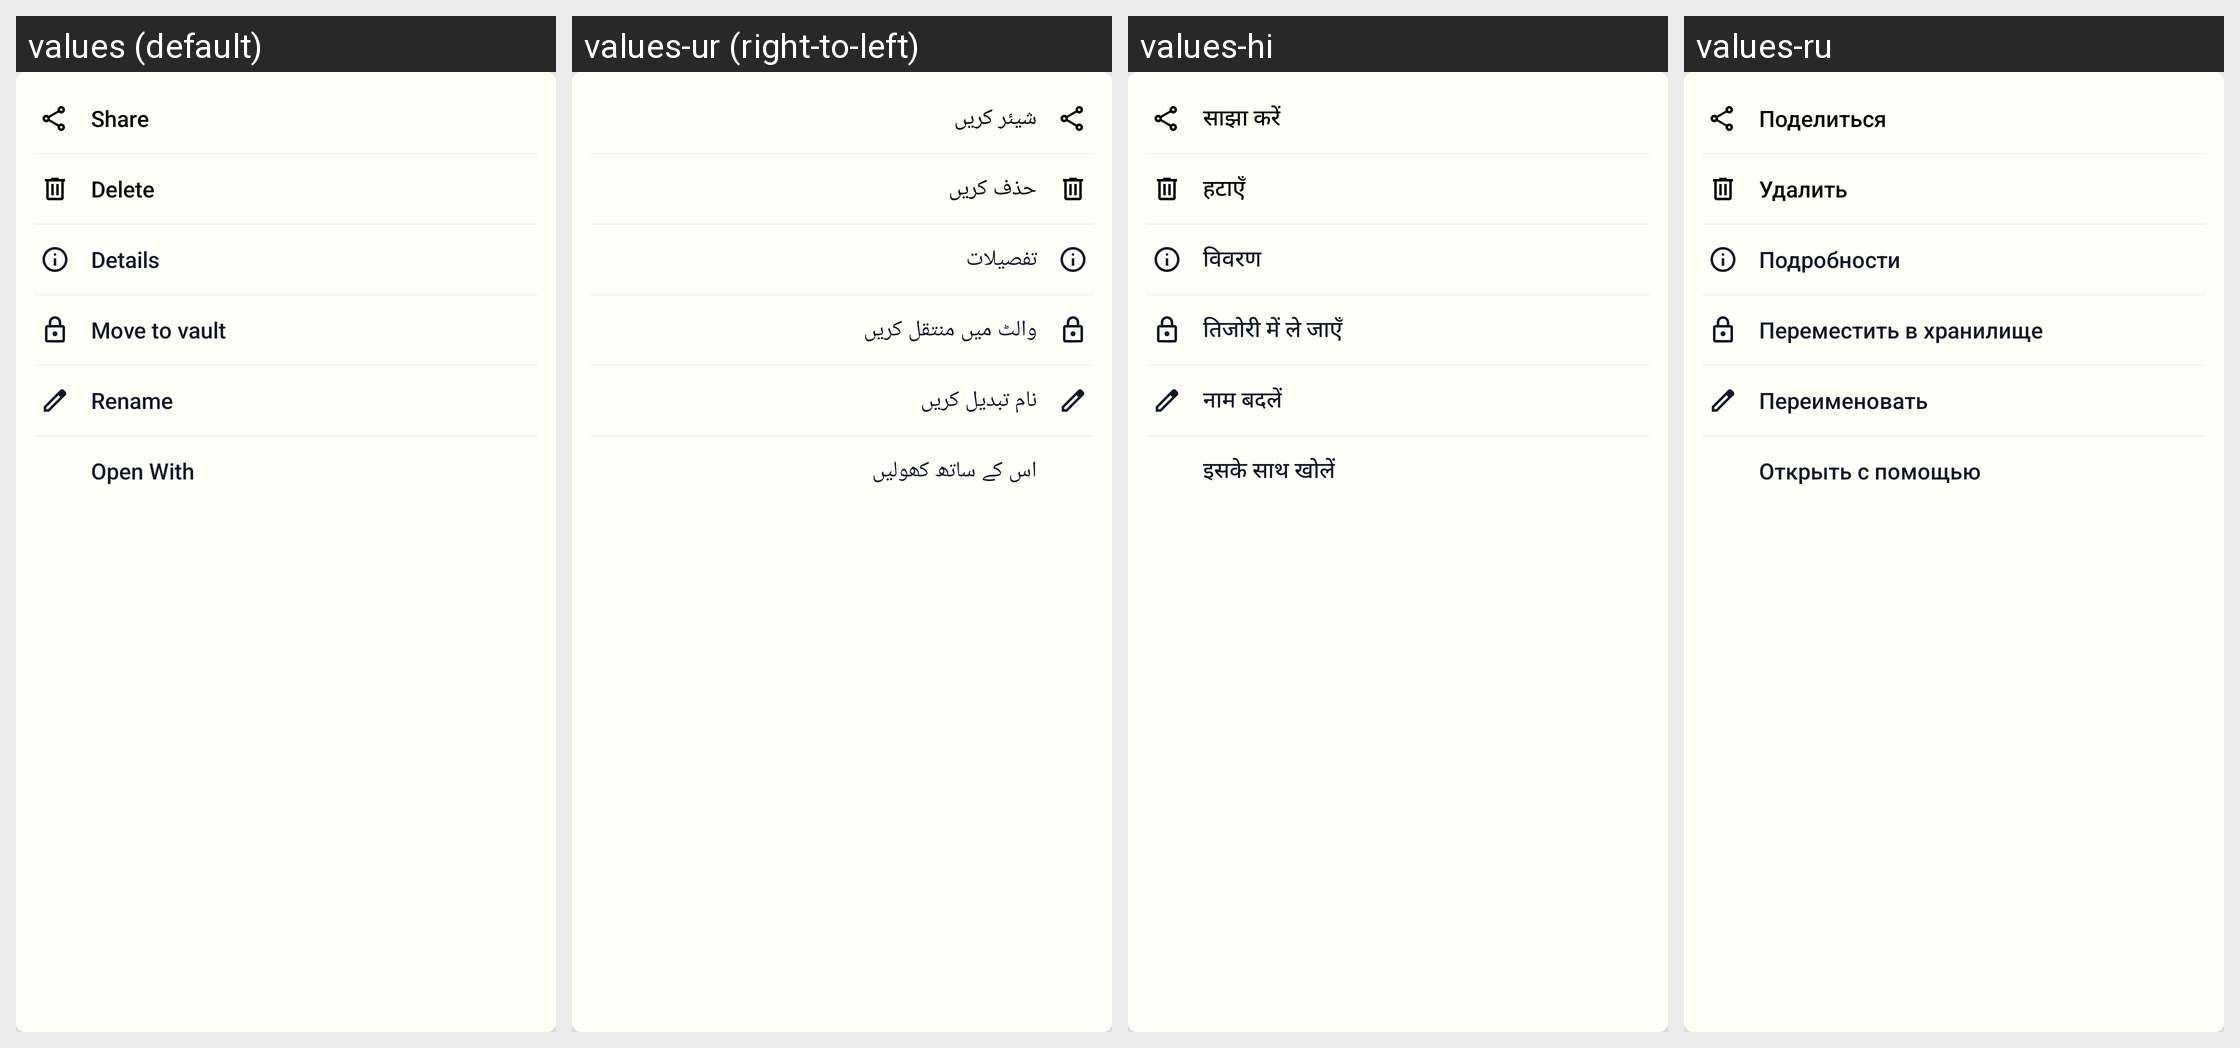

The same Android screen rendered under several of its app's locales, left to right. List the strings drawn on it with the default value and each locale's translation.
Android screen res/layout/dialog_video_more_menu.xml rendered under 4 locales, left to right: values (default), values-ur (right-to-left), values-hi, values-ru. Device: Nexus 5 (rendered at 1080×1920; each locale shown at half size, 540×960, under a caption strip naming it); theme Theme.GalleryApp.
Other locales in the repository, not shown: values-de, values-es, values-fa, values-fr, values-it, values-ja, values-ko, values-ms, values-pt.
Strings drawn on this screen, with the default value and each locale's value (text and hints the layout hard-codes, and strings that could not be matched under every locale, appear in the picture but are not listed):

share
  values: Share
  values-ur: شیئر کریں
  values-hi: साझा करें
  values-ru: Поделиться

delete
  values: Delete
  values-ur: حذف کریں
  values-hi: हटाएँ
  values-ru: Удалить

details
  values: Details
  values-ur: تفصیلات
  values-hi: विवरण
  values-ru: Подробности

move_to_vault
  values: Move to vault
  values-ur: والٹ میں منتقل کریں
  values-hi: तिजोरी में ले जाएँ
  values-ru: Переместить в хранилище

rename
  values: Rename
  values-ur: نام تبدیل کریں
  values-hi: नाम बदलें
  values-ru: Переименовать

open_with
  values: Open With
  values-ur: اس کے ساتھ کھولیں
  values-hi: इसके साथ खोलें
  values-ru: Открыть с помощью
